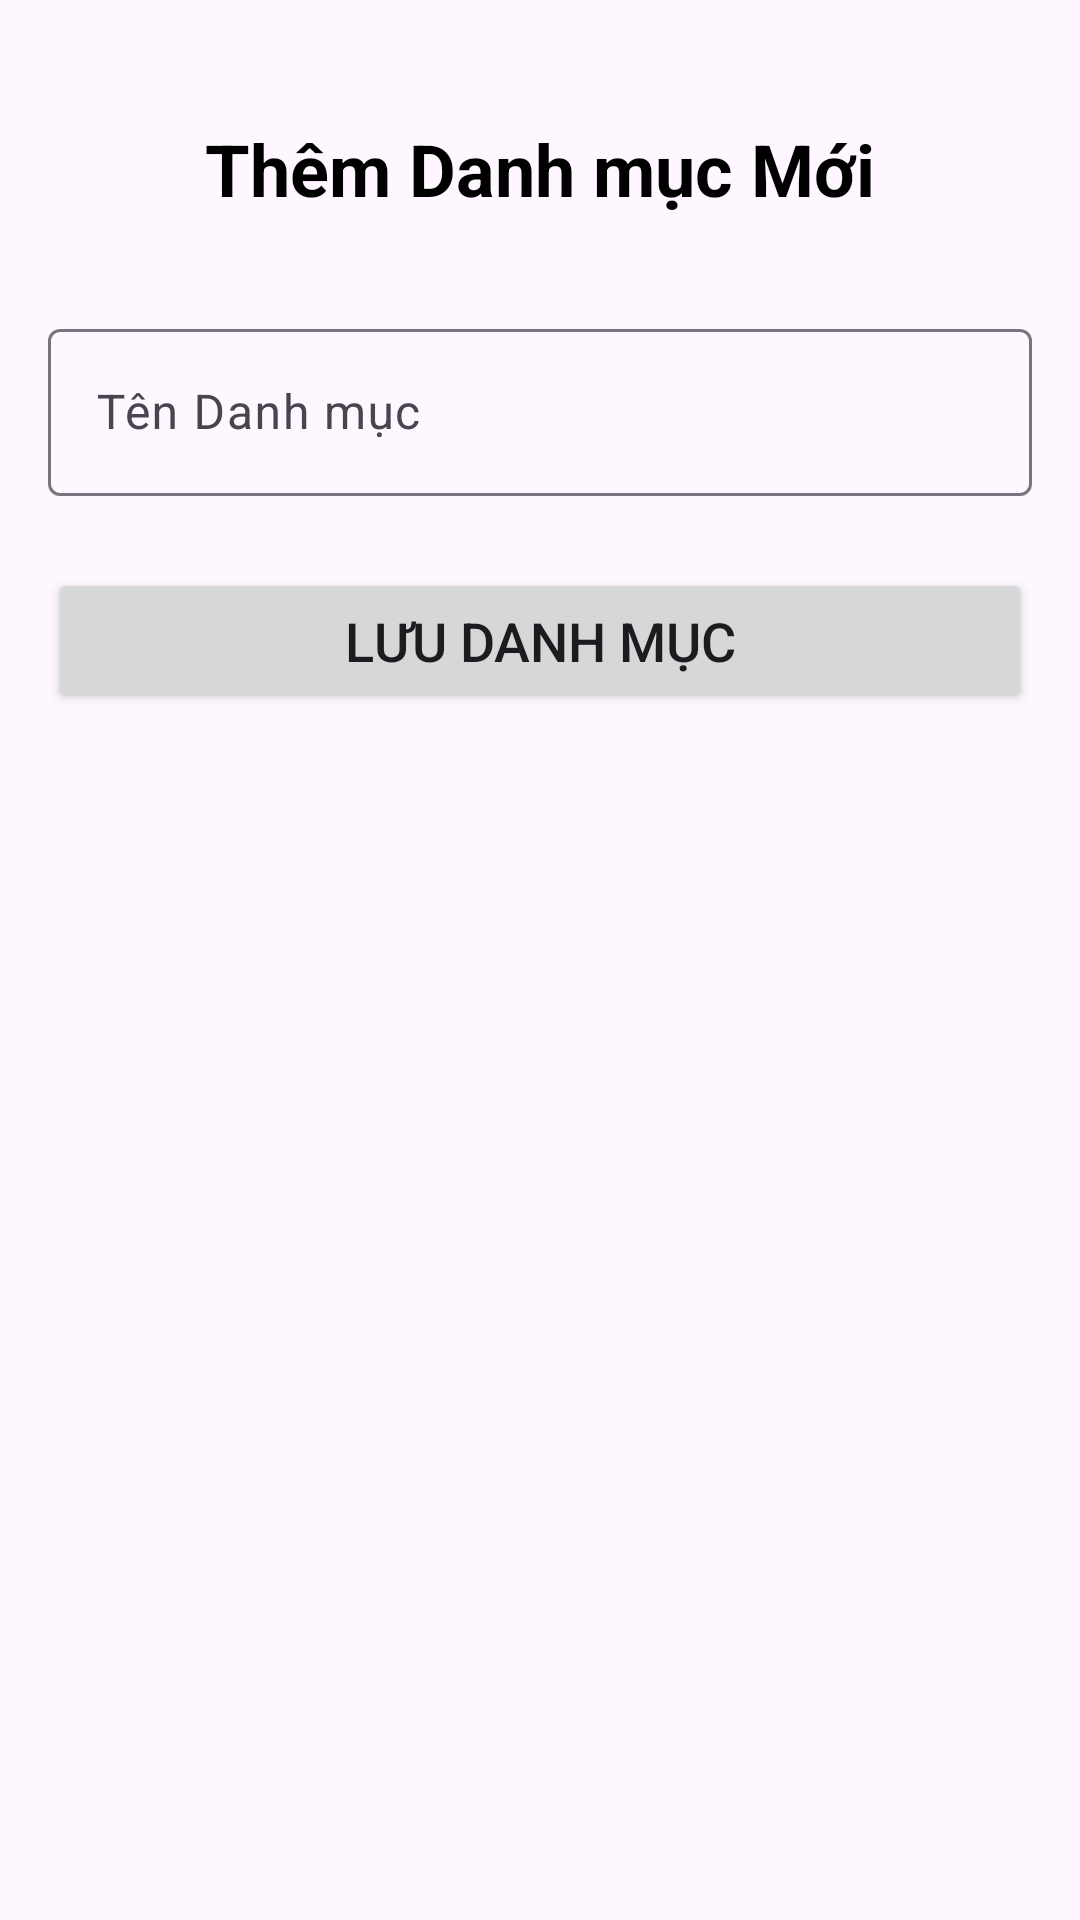

This screen was rendered from an Android layout file. Write that file and the resources it references.
<!-- AndroidManifest.xml: application theme Theme.BTLNHOM17 -->
<!-- res/layout/activity_add_edit_category.xml -->
<?xml version="1.0" encoding="utf-8"?>
<LinearLayout xmlns:android="http://schemas.android.com/apk/res/android"
    xmlns:app="http://schemas.android.com/apk/res-auto"
    xmlns:tools="http://schemas.android.com/tools"
    android:layout_width="match_parent"
    android:layout_height="match_parent"
    android:orientation="vertical"
    android:padding="16dp"
    android:gravity="center_horizontal"
    tools:context=".admin.AddEditCategoryActivity">

    <TextView
        android:id="@+id/tvAddEditCategoryTitle"
        android:layout_width="wrap_content"
        android:layout_height="wrap_content"
        android:text="Thêm Danh mục Mới"
        android:textSize="24sp"
        android:textStyle="bold"
        android:layout_marginBottom="32dp"
        android:layout_marginTop="24dp"
        android:textColor="@android:color/black"/>

    <com.google.android.material.textfield.TextInputLayout
        android:layout_width="match_parent"
        android:layout_height="wrap_content"
        android:layout_marginBottom="24dp">
        <EditText
            android:id="@+id/edtCategoryName"
            android:layout_width="match_parent"
            android:layout_height="wrap_content"
            android:hint="Tên Danh mục"
            android:inputType="textCapSentences"/>
    </com.google.android.material.textfield.TextInputLayout>

    <Button
        android:id="@+id/btnSaveCategory"
        android:layout_width="match_parent"
        android:layout_height="wrap_content"
        android:text="Lưu Danh mục"
        android:padding="12dp"
        android:textSize="18sp"/>

</LinearLayout>
<!-- resources referenced by this layout -->
<resources>
  <style name="Theme.BTLNHOM17" parent="Base.Theme.BTLNHOM17" />
  <style name="Base.Theme.BTLNHOM17" parent="Theme.Material3.DayNight.NoActionBar">
          
          
      </style>
</resources>
